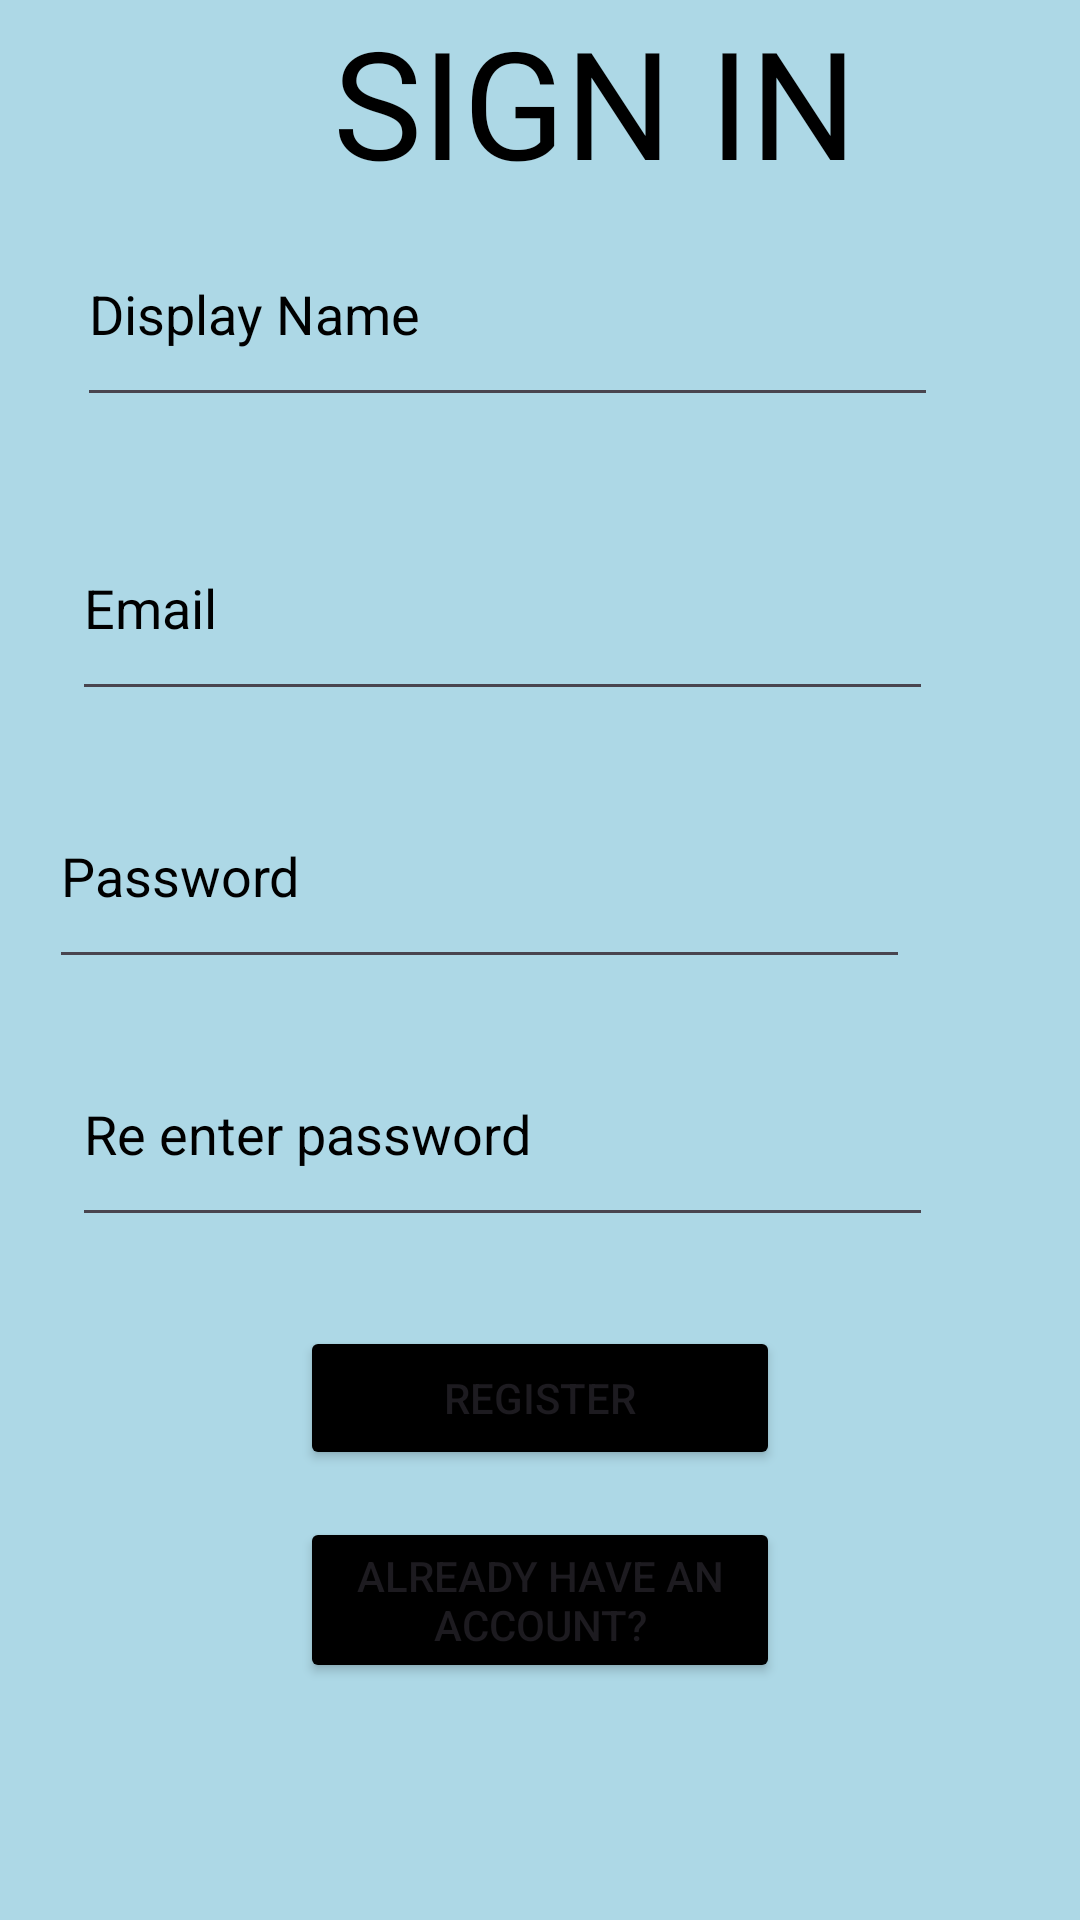

Layout XML and referenced resources for this Android screen:
<!-- AndroidManifest.xml: application theme Theme.STi_project -->
<!-- res/layout/activity_register_btn.xml -->
<?xml version="1.0" encoding="utf-8"?>
<androidx.constraintlayout.widget.ConstraintLayout xmlns:android="http://schemas.android.com/apk/res/android"
    xmlns:app="http://schemas.android.com/apk/res-auto"
    xmlns:tools="http://schemas.android.com/tools"
    android:layout_width="match_parent"
    android:layout_height="match_parent"
    android:background="#ADD8E6"
    tools:context=".registerBtn">


    <TextView
        android:id="@+id/textView8"
        android:layout_width="match_parent"
        android:layout_height="wrap_content"
        android:text="         SIGN IN"
        android:textColor="@color/black"
        android:textSize="50dp"
        app:layout_constraintBottom_toTopOf="@+id/displayName"
        app:layout_constraintTop_toTopOf="parent">

    </TextView>

    <EditText
        android:id="@+id/displayName"
        android:layout_width="287dp"
        android:layout_height="72dp"
        android:layout_marginStart="27dp"
        android:layout_marginEnd="175dp"
        android:layout_marginBottom="1dp"
        android:ems="10"
        android:hint="Display Name"
        android:inputType="text"
        android:textColorHint="@color/black"

        app:layout_constraintBottom_toBottomOf="parent"
        app:layout_constraintEnd_toEndOf="parent"
        app:layout_constraintHorizontal_bias="0.012"
        app:layout_constraintStart_toStartOf="parent"
        app:layout_constraintTop_toTopOf="parent"
        app:layout_constraintVertical_bias="0.118" />

    <EditText
        android:id="@+id/emailAddressReg"
        android:layout_width="287dp"
        android:layout_height="72dp"
        android:layout_marginStart="28dp"
        android:layout_marginTop="26dp"
        android:layout_marginEnd="174dp"
        android:ems="10"
        android:hint="Email"
        android:inputType="text"
        android:textColorHint="@color/black"

        app:layout_constraintBottom_toBottomOf="parent"
        app:layout_constraintEnd_toEndOf="parent"
        app:layout_constraintHorizontal_bias="0.033"
        app:layout_constraintStart_toStartOf="parent"
        app:layout_constraintTop_toBottomOf="@+id/displayName"
        app:layout_constraintVertical_bias="0.0" />

    <EditText
        android:id="@+id/passwordReg"
        android:layout_width="287dp"
        android:layout_height="72dp"
        android:layout_marginStart="32dp"
        android:layout_marginTop="15dp"
        android:layout_marginEnd="170dp"
        android:ems="10"
        android:hint="Password"
        android:inputType="text"
        android:textColorHint="@color/black"

        app:layout_constraintBottom_toBottomOf="parent"
        app:layout_constraintEnd_toEndOf="parent"
        app:layout_constraintHorizontal_bias="0.122"
        app:layout_constraintStart_toStartOf="parent"
        app:layout_constraintTop_toBottomOf="@+id/emailAddressReg"
        app:layout_constraintVertical_bias="0.007" />

    <EditText
        android:id="@+id/rePassword"
        android:layout_width="287dp"
        android:layout_height="72dp"
        android:layout_marginStart="28dp"
        android:layout_marginTop="4dp"
        android:layout_marginEnd="174dp"
        android:ems="10"
        android:hint="Re enter password"
        android:inputType="text"
        android:textColorHint="@color/black"

        app:layout_constraintBottom_toBottomOf="parent"
        app:layout_constraintEnd_toEndOf="parent"
        app:layout_constraintHorizontal_bias="0.032"
        app:layout_constraintStart_toStartOf="parent"
        app:layout_constraintTop_toBottomOf="@+id/passwordReg"
        app:layout_constraintVertical_bias="0.042" />

    <Button
        android:id="@+id/registerBtn"
        android:layout_width="match_parent"
        android:layout_height="wrap_content"
        android:layout_marginLeft="100dp"
        android:layout_marginRight="100dp"
        android:backgroundTint="@color/black"
        android:text="REGISTER"
        app:layout_constraintBottom_toBottomOf="parent"
        app:layout_constraintEnd_toEndOf="parent"
        app:layout_constraintHorizontal_bias="0.0"
        app:layout_constraintStart_toStartOf="parent"
        app:layout_constraintTop_toBottomOf="@+id/rePassword"
        app:layout_constraintVertical_bias="0.165"></Button>

    <Button
        android:id="@+id/alreadyBtn"
        android:layout_width="match_parent"
        android:layout_height="wrap_content"
        android:layout_marginLeft="100dp"
        android:layout_marginRight="100dp"
        android:backgroundTint="@color/black"
        android:text="Already have an Account?"
        app:layout_constraintBottom_toBottomOf="parent"
        app:layout_constraintEnd_toEndOf="parent"
        app:layout_constraintHorizontal_bias="0.0"
        app:layout_constraintStart_toStartOf="parent"
        app:layout_constraintTop_toBottomOf="@+id/registerBtn"
        app:layout_constraintVertical_bias="0.165"></Button>


</androidx.constraintlayout.widget.ConstraintLayout>
<!-- resources referenced by this layout -->
<resources>
  <style name="Theme.STi_project" parent="Base.Theme.STi_project" />
  <style name="Base.Theme.STi_project" parent="Theme.Material3.DayNight.NoActionBar">
          
          
      </style>
  <!-- not gathered from this repository: default colours our renderer supplied (Android Studio template values) -->
  <color name="black">#FF000000</color>
</resources>
